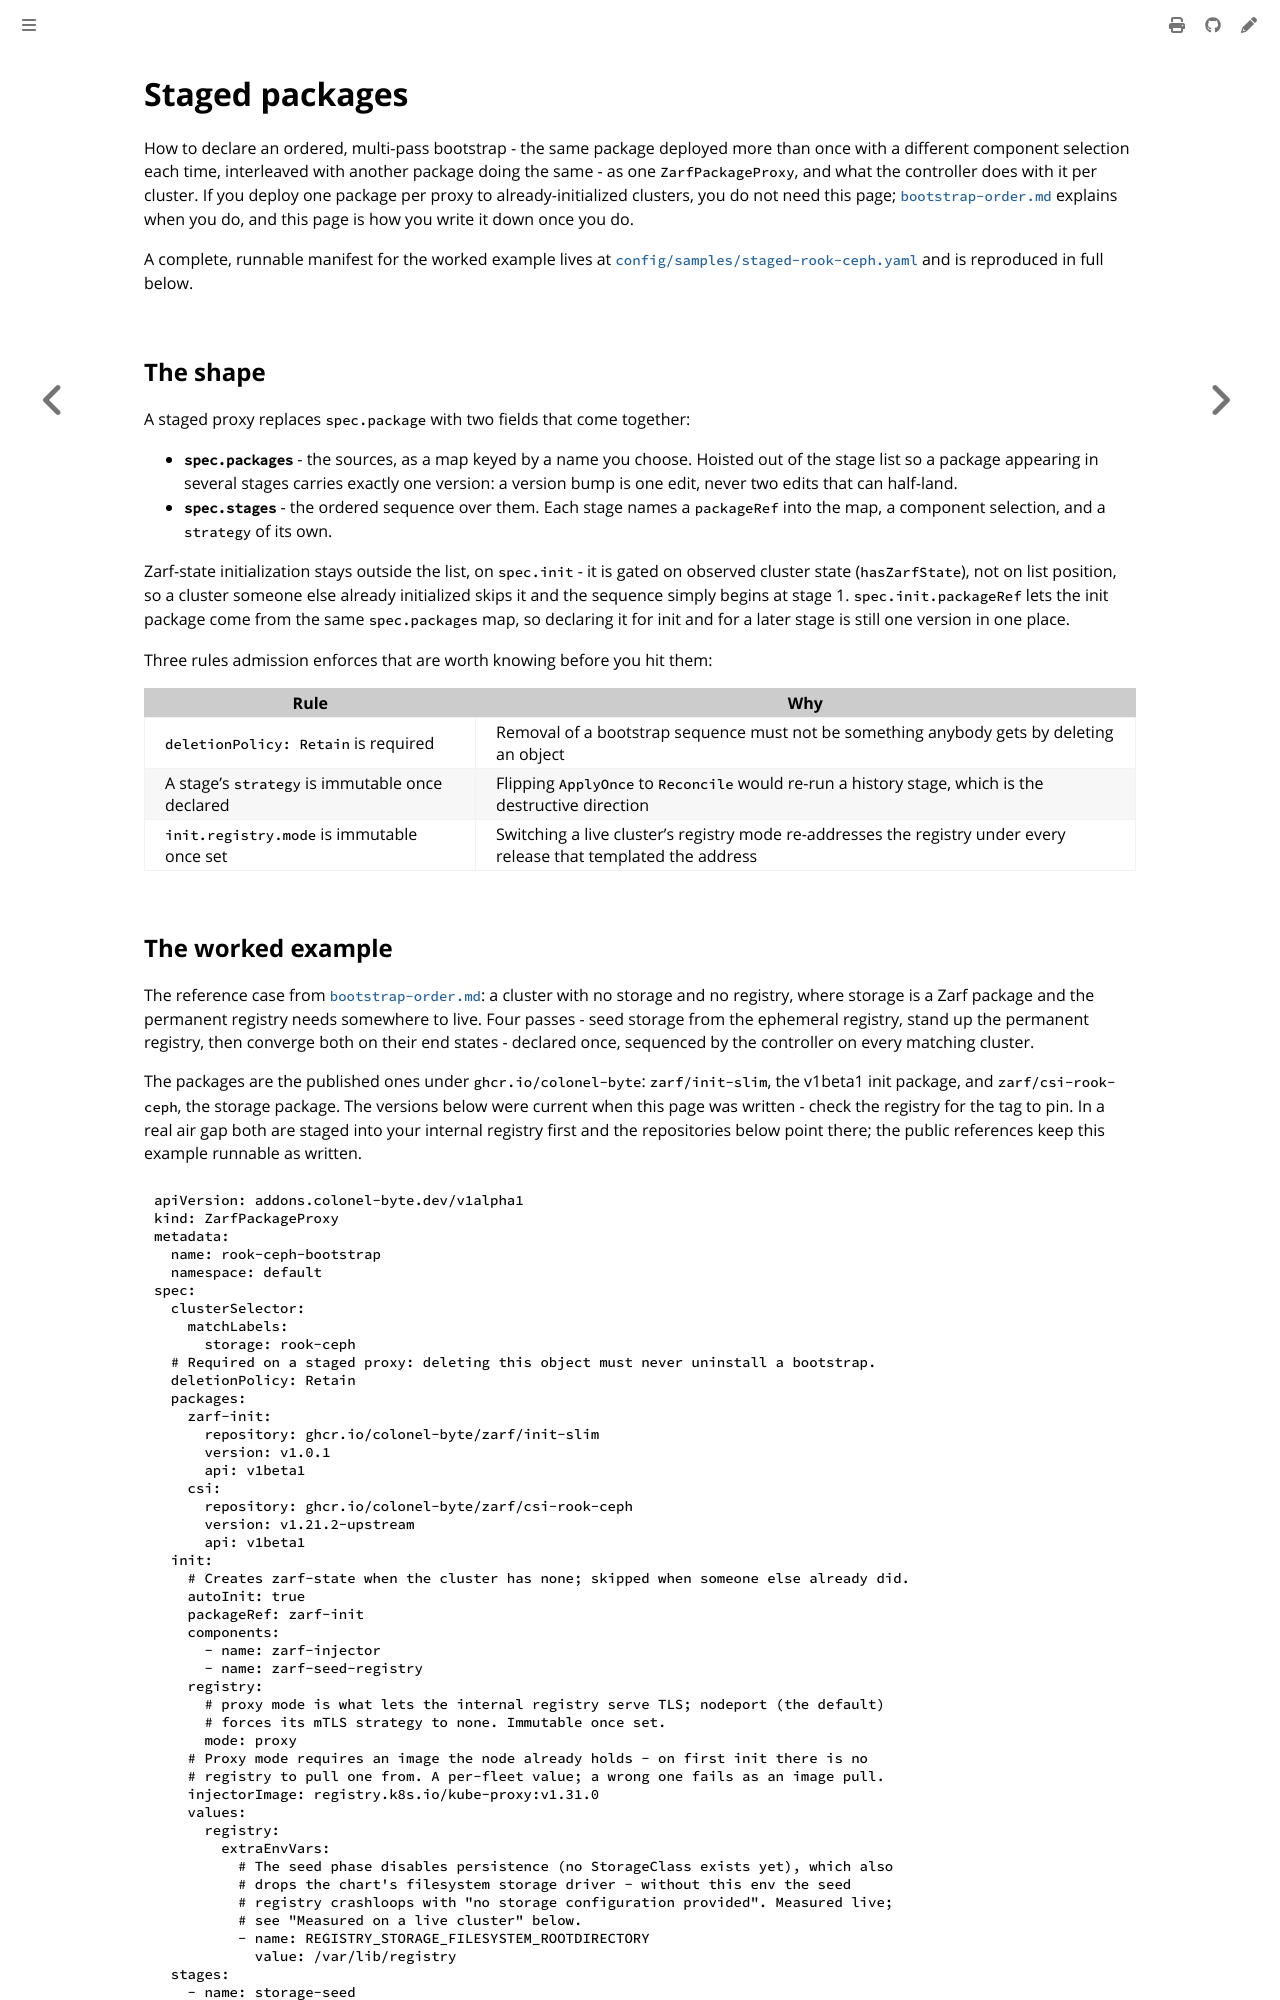

repository: colonel-byte/cluster-api-addon-provider-zarf · page: guides/staged-packages.html · generator: mdbook

# Staged packages

How to declare an ordered, multi-pass bootstrap - the same package deployed more than once with a different component selection each time, interleaved with another package doing the same - as one `ZarfPackageProxy`, and what the controller does with it per cluster. If you deploy one package per proxy to already-initialized clusters, you do not need this page; [`bootstrap-order.md`](bootstrap-order.md) explains when you do, and this page is how you write it down once you do.

A complete, runnable manifest for the worked example lives at [`config/samples/staged-rook-ceph.yaml`](https://github.com/colonel-byte/cluster-api-addon-provider-zarf/blob/main/config/samples/staged-rook-ceph.yaml) and is reproduced in full below.

## The shape

A staged proxy replaces `spec.package` with two fields that come together:

- **`spec.packages`** - the sources, as a map keyed by a name you choose. Hoisted out of the stage list so a package appearing in several stages carries exactly one version: a version bump is one edit, never two edits that can half-land.
- **`spec.stages`** - the ordered sequence over them. Each stage names a `packageRef` into the map, a component selection, and a `strategy` of its own.

Zarf-state initialization stays outside the list, on `spec.init` - it is gated on observed cluster state (`hasZarfState`), not on list position, so a cluster someone else already initialized skips it and the sequence simply begins at stage 1. `spec.init.packageRef` lets the init package come from the same `spec.packages` map, so declaring it for init and for a later stage is still one version in one place.

Three rules admission enforces that are worth knowing before you hit them:

| Rule                                            | Why                                                                                                               |
| ----------------------------------------------- | ----------------------------------------------------------------------------------------------------------------- |
| `deletionPolicy: Retain` is required            | Removal of a bootstrap sequence must not be something anybody gets by deleting an object                          |
| A stage's `strategy` is immutable once declared | Flipping `ApplyOnce` to `Reconcile` would re-run a history stage, which is the destructive direction              |
| `init.registry.mode` is immutable once set      | Switching a live cluster's registry mode re-addresses the registry under every release that templated the address |
